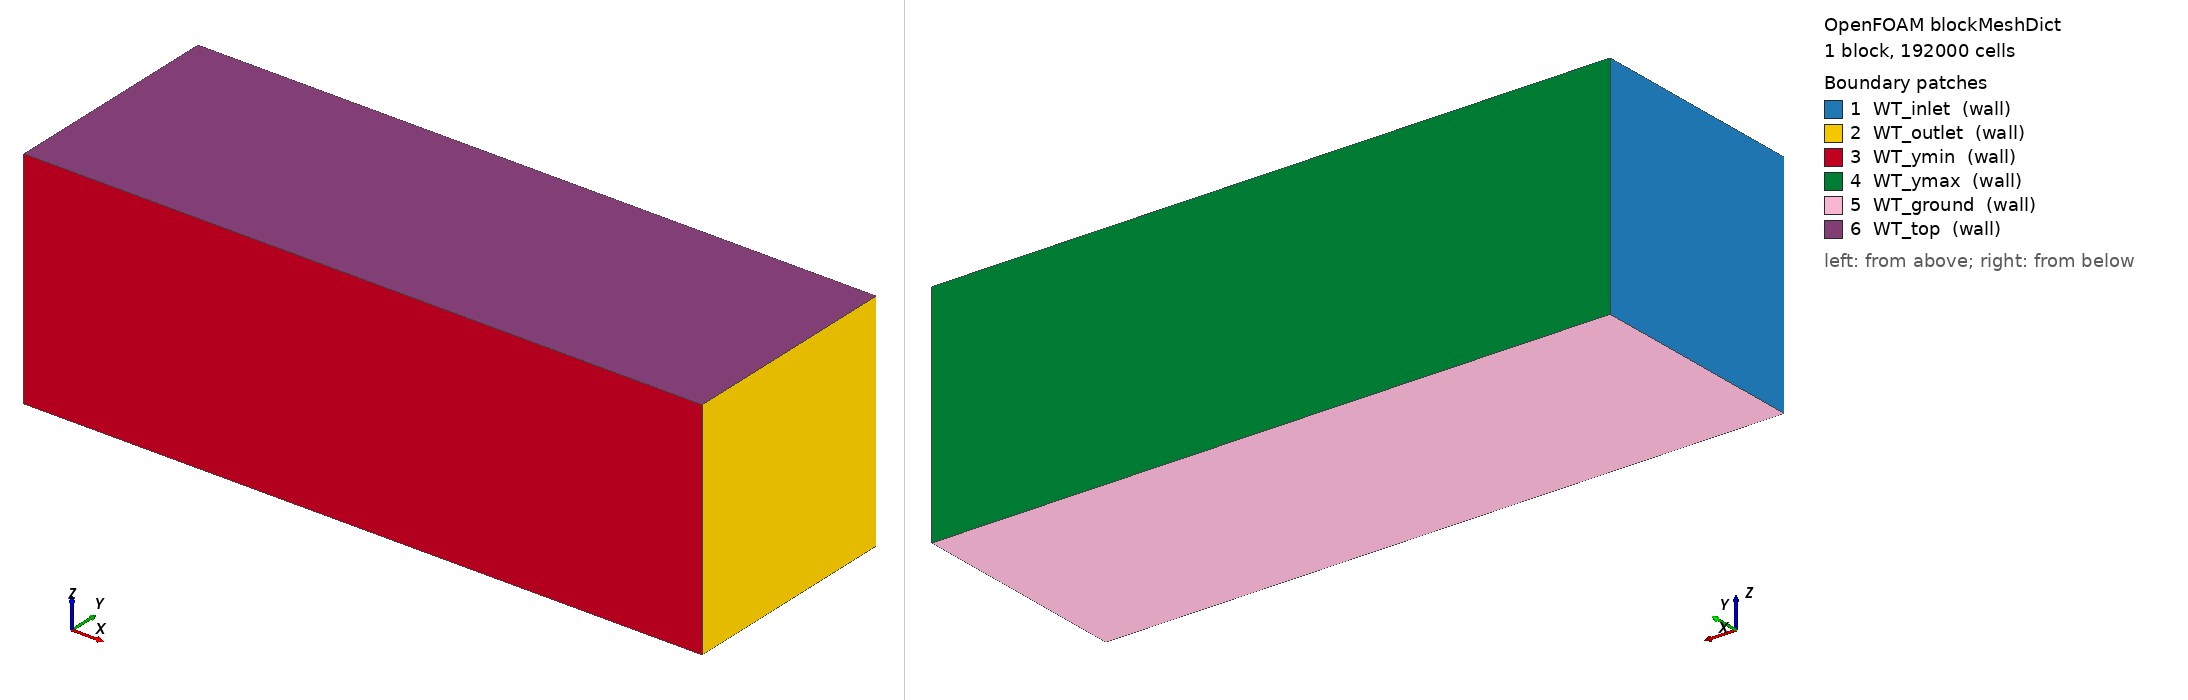

OpenFOAM case: the mesh blockMesh builds from blockMeshDict, 1 block(s), 192000 cells. Boundary patches (legend numbers): 1 WT_inlet (wall), 2 WT_outlet (wall), 3 WT_ymin (wall), 4 WT_ymax (wall), 5 WT_ground (wall), 6 WT_top (wall). Left view from above one corner, right view from below the opposite corner. Boundary conditions: 0 field file(s) under 0/; 0 of 6 drawn patches have an entry in a shipped field file.

=== system/blockMeshDict ===
/*--------------------------------*- C++ -*----------------------------------*\
|       o          |                                                          |
|    o     o       | HELYX(R): Open-source CFD for Enterprise                 |
|   o   O   o      | Version: 4.4.0                                           |
|    o     o       | Engys Ltd. http://www.engys.com                          |
|       o          |                                                          |
\*---------------------------------------------------------------------------*/
FoamFile
{
    version 2.0;
    format ascii;
    class dictionary;
    location system;
    object blockMeshDict;
}
    convertToMeters 1;
    vertices
    (
        ( -60000 -30000 0 )
        ( 120000 -30000 0 )
        ( 120000  30000 0 )
        ( -60000  30000 0 )
        ( -60000 -30000 60000 )
        ( 120000 -30000 60000 )
        ( 120000  30000 60000 )
        ( -60000  30000 60000 )
    );
    blocks
    (
        //hex ( 0 1 2 3 4 5 6 7 ) ( 60 20 20 ) simpleGrading ( 1 1 1 ) //3000 level0Edge
        hex ( 0 1 2 3 4 5 6 7 ) ( 120 40 40 ) simpleGrading ( 1 1 1 ) //1500 level0Edge
        //hex ( 0 1 2 3 4 5 6 7 ) ( 180 60 60 ) simpleGrading ( 1 1 1 )// 1000 level0Edge
    );
    edges ( );
    patches
    (
        wall WT_inlet    ( ( 0 4 7 3 ) )
        wall WT_outlet   ( ( 1 2 6 5 ) )
        wall WT_ymin     ( ( 0 1 5 4 ) )
        wall WT_ymax     ( ( 3 7 6 2 ) )
        //symmetry WT_symmetry ( ( 3 7 6 2 ) )
        wall WT_ground   ( ( 0 3 2 1 ) )
        wall WT_top      ( ( 4 5 6 7 ) )
    );
    mergePatchPairs ( );


=== system/controlDict ===
/*--------------------------------*- C++ -*----------------------------------*\
|       o          |                                                          |
|    o     o       | HELYX(R) Core: Open-source CFD for Enterprise            |
|   o   O   o      | Version: 4.4.0                                           |
|    o     o       | ENGYS Ltd. <http://engys.com/>                           |
|       o          |                                                          |
\*---------------------------------------------------------------------------*/
FoamFile
{
    version     2.0;
    format      ascii;
    class       dictionary;
    location    "../system";
    object      controlDict;
}
// * * * * * * * * * * * * * * * * * * * * * * * * * * * * * * * * * * * * * //

//DebugSwitches
//{
////    CADReader 1;
////    distributedCADSurface 1;
//}

application     simpleFoam;

startFrom       latestTime;

startTime       0;

stopAt          endTime;

endTime         1500;

deltaT          constant 1;

writeControl    timeStep;

writeInterval   500;

purgeWrite      1;

writeFormat     binary;

writePrecision  10;

writeCompression uncompressed;

timeFormat      general;

timePrecision   6;

graphFormat     raw;

runTimeModifiable yes;

libs            ( "" );

writeEndTime    true;

adjustTimeStep  false;

maxCo           0;

maxAlphaCo      0;

minDeltaT       0;

maxDeltaT       0;

functions
{}

// ************************************************************************* //
